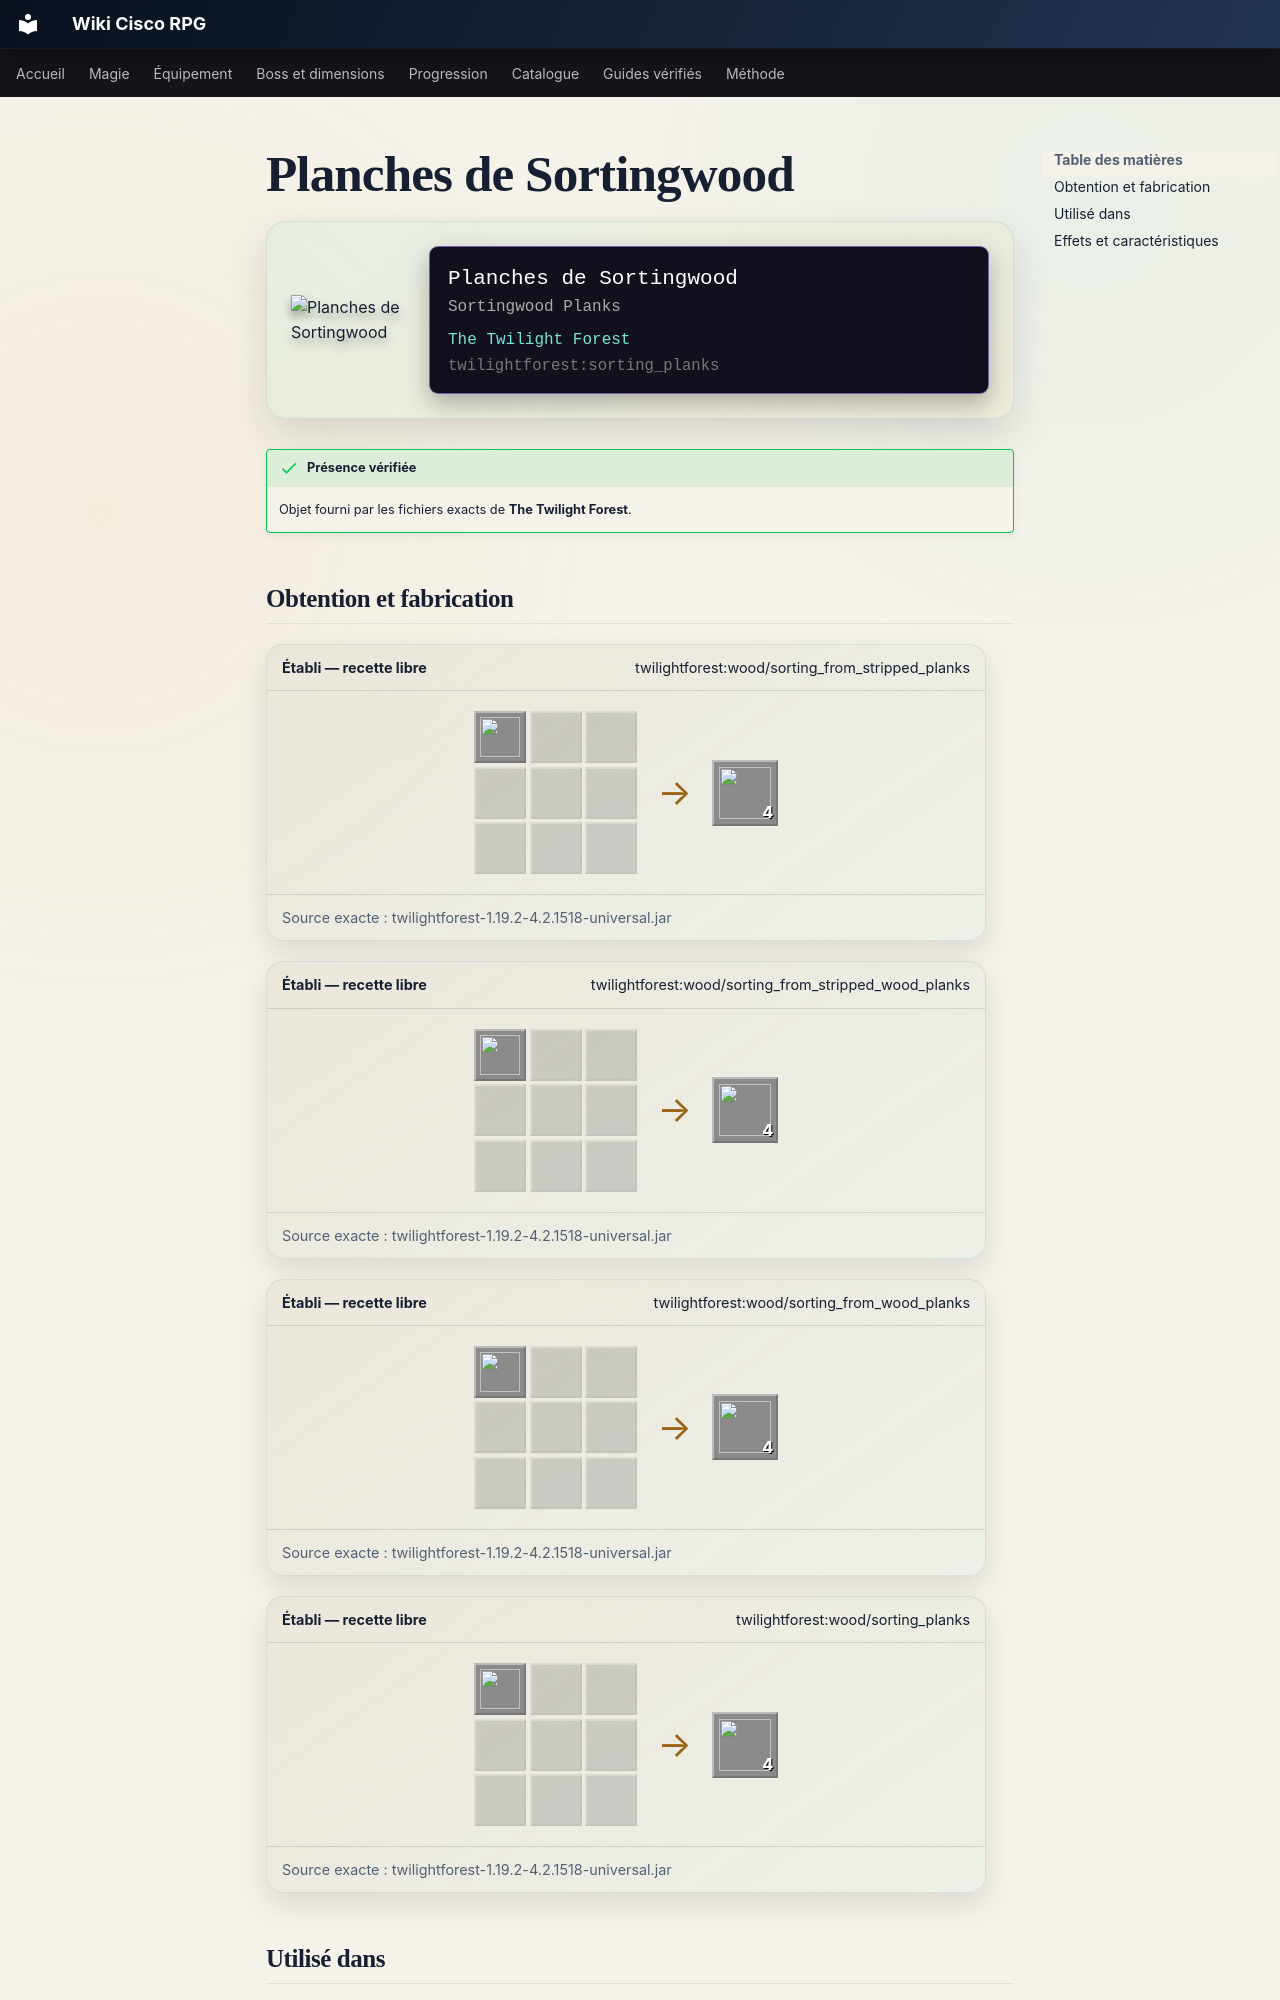

repository: Kloups-Dev/wiki-cisco-rpg · page: catalogue/objets/twilightforest/sorting_planks/index.html · generator: mkdocs

# Planches de Sortingwood

<div class="mc-item-showcase">
<img class="mc-item-icon" src="../../../../assets/generated/items/twilightforest/sorting_planks.png" alt="Planches de Sortingwood">
<div class="mc-tooltip-card">
<div class="mc-tooltip-card__name">Planches de Sortingwood</div>
<div class="mc-tooltip-card__alias">Sortingwood Planks</div>
<div class="mc-tooltip-card__mod">The Twilight Forest</div>
<div class="mc-tooltip-card__id">twilightforest:sorting_planks</div>
</div>
</div>

!!! success "Présence vérifiée"
    Objet fourni par les fichiers exacts de **The Twilight Forest**.
